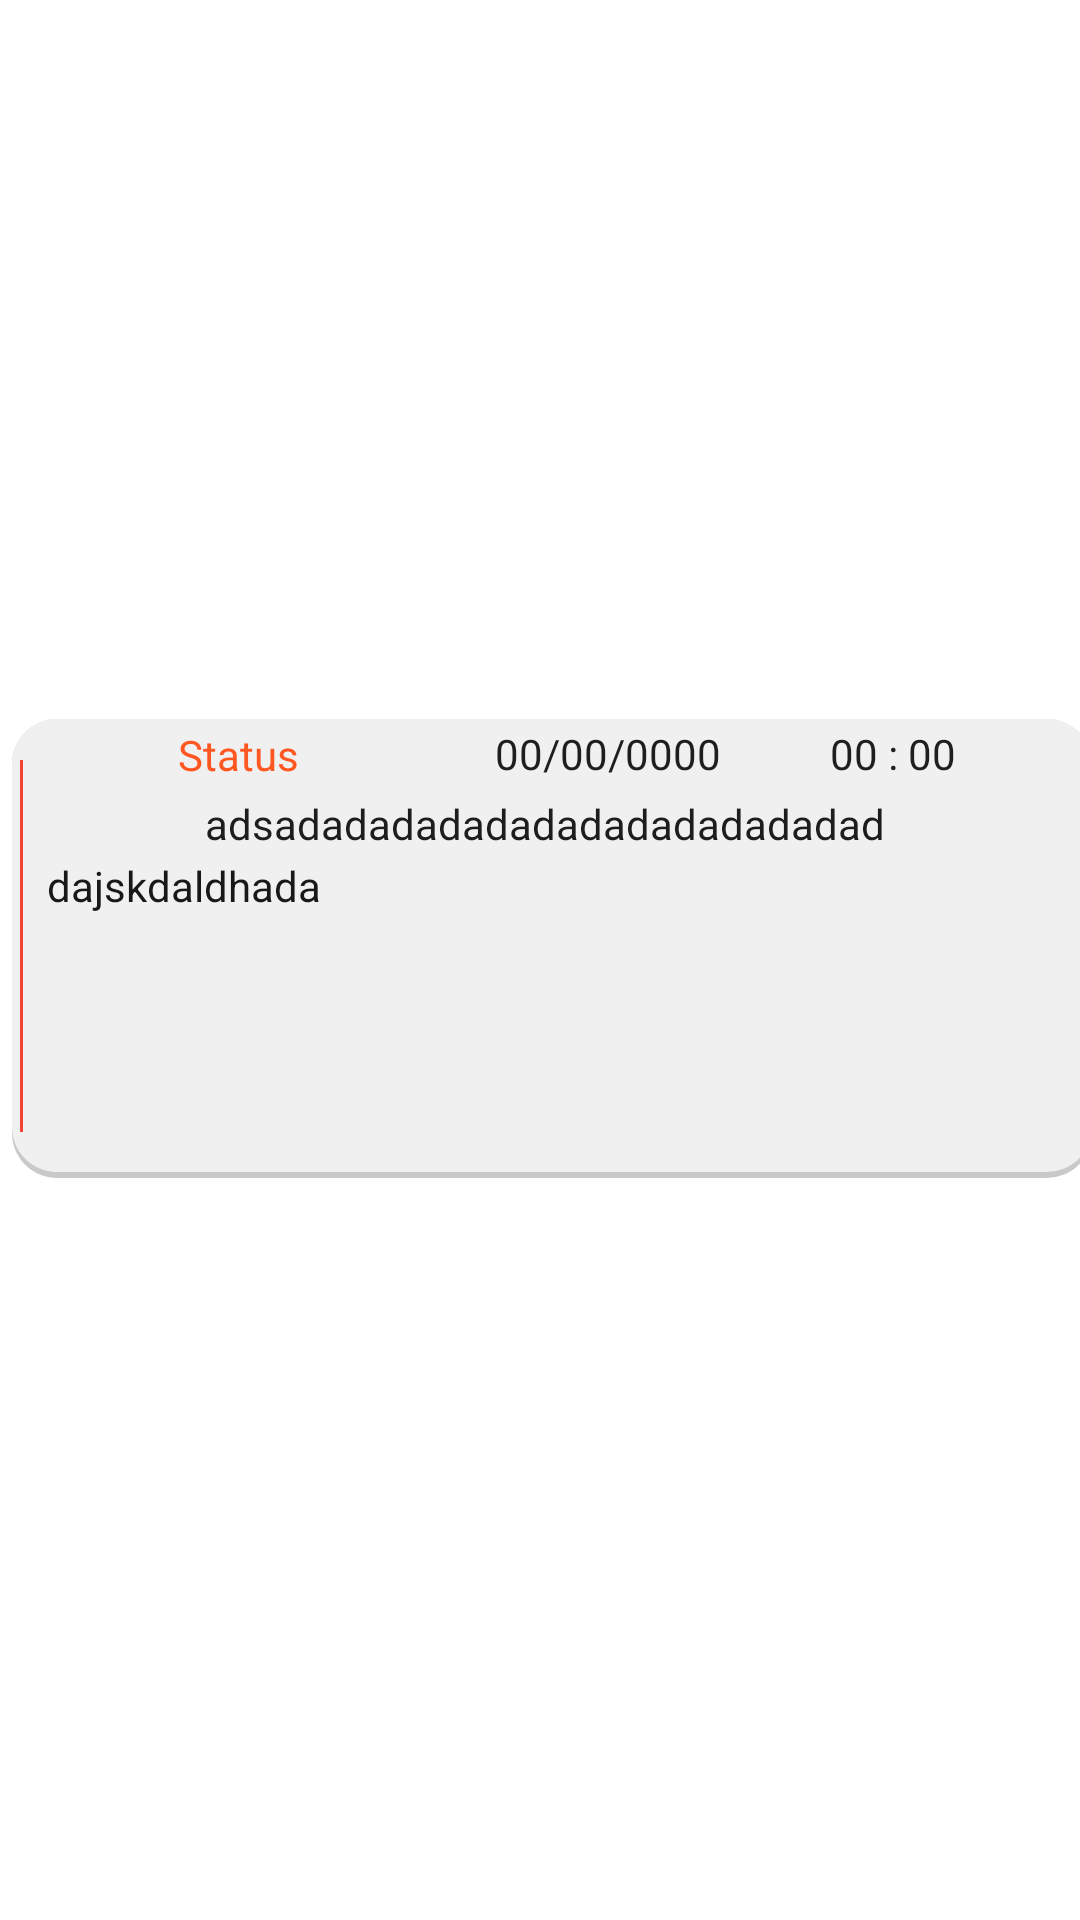

This screen was rendered from an Android layout file. Write that file and the resources it references.
<!-- AndroidManifest.xml: application theme Theme.Wetterbericht -->
<!-- res/layout/cv_todo.xml -->
<?xml version="1.0" encoding="utf-8"?>
<androidx.constraintlayout.widget.ConstraintLayout xmlns:android="http://schemas.android.com/apk/res/android"
    xmlns:app="http://schemas.android.com/apk/res-auto"
    xmlns:tools="http://schemas.android.com/tools"
    android:layout_width="match_parent"
    android:id="@+id/cv_todo"
    android:layout_height="wrap_content">

    <androidx.constraintlayout.widget.ConstraintLayout
        android:layout_width="411dp"
        android:layout_height="193dp"
        app:layout_constraintBottom_toBottomOf="parent"
        app:layout_constraintStart_toStartOf="parent"
        app:layout_constraintTop_toTopOf="parent">

        <androidx.constraintlayout.widget.ConstraintLayout
            android:layout_width="360dp"
            android:layout_height="153dp"
            android:background="@drawable/shadow"
            app:layout_constraintBottom_toBottomOf="parent"
            app:layout_constraintEnd_toEndOf="parent"
            app:layout_constraintHorizontal_bias="0.078"
            app:layout_constraintStart_toStartOf="parent"
            app:layout_constraintTop_toTopOf="parent"
            app:layout_constraintVertical_bias="0.4">

            <TextView
                android:id="@+id/tv_todo_id"
                android:layout_width="1dp"
                android:layout_height="124dp"
                android:background="#F44336"
                android:gravity="center"
                android:text="12"
                android:textColor="#F44336"
                android:textSize="48sp"
                app:layout_constraintBottom_toBottomOf="parent"
                app:layout_constraintEnd_toEndOf="parent"
                app:layout_constraintHorizontal_bias="0.007"
                app:layout_constraintStart_toStartOf="parent"
                app:layout_constraintTop_toTopOf="parent"
                app:layout_constraintVertical_bias="0.47" />

            <TextView
                android:id="@+id/tv_todo_status"
                android:layout_width="122dp"
                android:layout_height="24dp"
                android:gravity="center"
                android:text="Status"
                android:textColor="#FF5722"
                app:layout_constraintBottom_toBottomOf="parent"
                app:layout_constraintEnd_toEndOf="parent"
                app:layout_constraintHorizontal_bias="0.045"
                app:layout_constraintStart_toEndOf="@+id/tv_todo_id"
                app:layout_constraintTop_toTopOf="parent"
                app:layout_constraintVertical_bias="0.0" />

            <TextView
                android:id="@+id/tv_todo_date"
                android:layout_width="97dp"
                android:layout_height="23dp"
                android:gravity="center"
                android:text="00/00/0000"
                android:textColor="#1E1E1E"
                app:layout_constraintBottom_toBottomOf="parent"
                app:layout_constraintEnd_toEndOf="parent"
                app:layout_constraintHorizontal_bias="0.11"
                app:layout_constraintStart_toEndOf="@+id/tv_todo_status"
                app:layout_constraintTop_toTopOf="parent"
                app:layout_constraintVertical_bias="0.0" />

            <TextView
                android:id="@+id/tv_todo_title"
                android:layout_width="332dp"
                android:layout_height="22dp"
                android:gravity="center"
                android:text="adsadadadadadadadadadadadadad"
                android:textColor="#1E1D1C"
                app:layout_constraintBottom_toBottomOf="parent"
                app:layout_constraintEnd_toEndOf="parent"
                app:layout_constraintHorizontal_bias="0.333"
                app:layout_constraintStart_toEndOf="@+id/tv_todo_id"
                app:layout_constraintTop_toBottomOf="@+id/tv_todo_status"
                app:layout_constraintVertical_bias="0.0" />

            <TextView
                android:id="@+id/tv_todo_desc"
                android:layout_width="332dp"
                android:layout_height="90dp"
                android:gravity="left"
                android:text="dajskdaldhada"
                android:textColor="#191818"
                app:layout_constraintBottom_toBottomOf="parent"
                app:layout_constraintEnd_toEndOf="parent"
                app:layout_constraintHorizontal_bias="0.333"
                app:layout_constraintStart_toEndOf="@+id/tv_todo_id"
                app:layout_constraintTop_toBottomOf="@+id/tv_todo_title"
                app:layout_constraintVertical_bias="0.0" />

            <TextView
                android:id="@+id/tv_todo_time"
                android:layout_width="93dp"
                android:layout_height="23dp"
                android:gravity="center"
                android:text="00 : 00"
                android:textColor="#1E1E1E"
                app:layout_constraintBottom_toTopOf="@+id/tv_todo_title"
                app:layout_constraintEnd_toEndOf="parent"
                app:layout_constraintHorizontal_bias="0.0"
                app:layout_constraintStart_toEndOf="@+id/tv_todo_date"
                app:layout_constraintTop_toTopOf="parent"
                app:layout_constraintVertical_bias="0.0" />

        </androidx.constraintlayout.widget.ConstraintLayout>
    </androidx.constraintlayout.widget.ConstraintLayout>

</androidx.constraintlayout.widget.ConstraintLayout>
<!-- resources referenced by this layout -->
<resources>
  <!-- drawable shadow (drawable) -->
  <?xml version="1.0" encoding="utf-8"?>
  <layer-list xmlns:android="http://schemas.android.com/apk/res/android">
      <item>
          <shape android:shape="rectangle">
              <solid android:color="#CABBBBBB"/>
              <corners
                  android:bottomLeftRadius="15dp"
                  android:bottomRightRadius="15dp"
                  android:topLeftRadius="15dp"
                  android:topRightRadius="15dp"
                  />
          </shape>
      </item>
  
      <item
          android:left="0dp"
          android:right="0dp"
          android:top="0dp"
          android:bottom="2dp">
          <shape android:shape="rectangle">
              <solid android:color="#CAFAFAFA"/>
              <corners
                  android:bottomLeftRadius="15dp"
                  android:bottomRightRadius="15dp"
                  android:topLeftRadius="15dp"
                  android:topRightRadius="15dp"
                  />
          </shape>
      </item>
  </layer-list>
  <style name="Theme.Wetterbericht" parent="Theme.MaterialComponents.Light.NoActionBar">
          
          <item name="colorPrimary">@color/purple_500</item>
          <item name="colorPrimaryVariant">@color/purple_700</item>
          <item name="colorOnPrimary">@color/white</item>
          
          <item name="colorSecondary">@color/teal_200</item>
          <item name="colorSecondaryVariant">@color/teal_700</item>
          <item name="colorOnSecondary">@color/black</item>
          
          <item name="android:statusBarColor" tools:targetApi="l">@color/main</item>
          
          <item name="bottomSheetDialogTheme">@style/AppBottomSheetDialogTheme</item>
      </style>
  <color name="purple_500">#FF6200EE</color>
  <color name="purple_700">#FF3700B3</color>
  <color name="white">#FFFFFFFF</color>
  <color name="teal_200">#FF03DAC5</color>
  <color name="teal_700">#FF018786</color>
  <color name="black">#FF000000</color>
  <color name="main">#F3F3F3</color>
  <style name="AppBottomSheetDialogTheme" parent="Theme.Design.Light.BottomSheetDialog">
          <item name="bottomSheetStyle">@style/AppModalStyle</item>
      </style>
  <style name="AppModalStyle" parent="Widget.Design.BottomSheet.Modal">
          <item name="android:background">@color/main</item>
      </style>
</resources>
